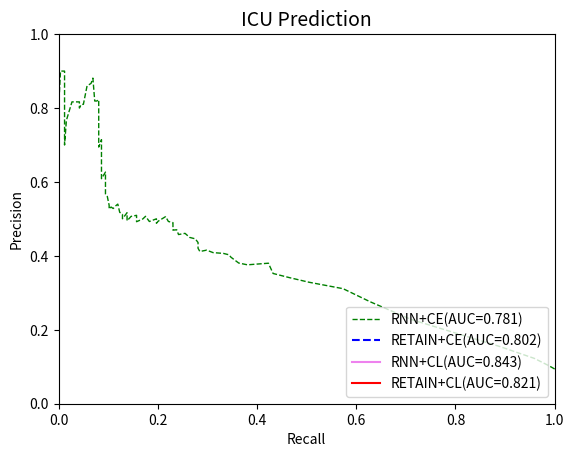

Source code (Python):
import numpy as np
import matplotlib.pyplot as plt





precision_retain_ce = []
recall_retain_ce = []

precision_ce_rnn_icu=[0.09398058, 0.09398058, 0.09398058, 0.10248948, 0.12253967,
       0.1549007 , 0.22798253, 0.27582725, 0.31125317, 0.32875378,
       0.34134425, 0.35237829, 0.38018287, 0.37582135, 0.38063508,
       0.39620227, 0.40302338, 0.4067625 , 0.40880616, 0.41554219,
       0.41179805, 0.42069647, 0.43625   , 0.44609848, 0.44998174,
       0.46096514, 0.45772487, 0.47060317, 0.46968864, 0.48988148,
       0.4931531 , 0.50625174, 0.49398319, 0.48826891, 0.50028896,
       0.49301587, 0.50706026, 0.49987072, 0.49244971, 0.50972243,
       0.50676048, 0.49483066, 0.51012478, 0.51674242, 0.50047869,
       0.50597319, 0.51238345, 0.51793901, 0.54008547, 0.54008547,
       0.54008547, 0.53388889, 0.5281746 , 0.5281746 , 0.53214286,
       0.53214286, 0.53214286, 0.52664835, 0.53690476, 0.56071429,
       0.56738095, 0.56738095, 0.56738095, 0.56738095, 0.61238095,
       0.62666667, 0.62666667, 0.60888889, 0.64888889, 0.66444444,
       0.66444444, 0.66444444, 0.69444444, 0.71444444, 0.69444444,
       0.69444444, 0.74444444, 0.76388889, 0.79722222, 0.79722222,
       0.79722222, 0.79722222, 0.82261905, 0.81904762, 0.81904762,
       0.88095238, 0.88095238, 0.86666667, 0.86666667, 0.86      ,
       0.86      , 0.86      , 0.86      , 0.86      , 0.86      ,
       0.86      , 0.86      , 0.86      , 0.86      , 0.86      ,
       0.81      , 0.81      , 0.8       , 0.81666667, 0.81666667,
       0.81666667, 0.81666667, 0.8       , 0.76666667, 0.76666667,
       0.7       , 0.7       , 0.9       , 0.9       , 0.9       ,
       0.9       , 0.9       , 0.9       , 0.8       , 0.8       ,
       0.8       , 0.8       , 0.8       , 0.8       , 0.8       ,
       0.8       , 0.8       , 0.8       , 0.8       , 1.        ,
       1.        , 1.        , 1.        , 1.        , 1.        ,
       1.        , 1.        , 1.        , 1.        , 1.        ,
       1.        , 1.        , 1.        , 1.        , 1.        ,
       1.        , 1.        , 1.        , 1.        , 1.        ,
       1.        , 1.        , 1.        , 1.        , 1.        ,
       1.        , 1.        , 1.        , 1.        , 1.        ,
       1.        , 1.        , 1.        , 1.        , 1.        ,
       1.        , 1.        , 1.        , 1.        , 1.        ,
       1.        , 1.        , 1.        , 1.        , 1.        ,
       1.        , 1.        , 1.        , 1.        , 1.        ,
       1.        , 1.        , 1.        , 1.        , 1.        ,
       1.        , 1.        , 1.        , 1.        , 1.        ,
       1.        , 1.        , 1.        , 1.        , 1.        ,
       1.        , 1.        , 1.        , 1.        , 1.        ,
       1.        , 1.        ]

recall_ce_rnn_icu=[1.        , 1.        , 1.        , 0.98888889, 0.95925926,
       0.8890685 , 0.71069615, 0.62806268, 0.57342995, 0.50454602,
       0.46472811, 0.4323176 , 0.42291589, 0.38060201, 0.36300632,
       0.34754738, 0.34319955, 0.33194599, 0.31143317, 0.29832776,
       0.28472067, 0.28101697, 0.28101697, 0.27546141, 0.2640654 ,
       0.25480614, 0.24170073, 0.23799703, 0.23044717, 0.23044717,
       0.22118791, 0.21563235, 0.20081754, 0.19711384, 0.19711384,
       0.18286263, 0.17517032, 0.16961477, 0.15707296, 0.15707296,
       0.14596185, 0.13791032, 0.13791032, 0.13791032, 0.12865106,
       0.12865106, 0.12865106, 0.1230955 , 0.11924935, 0.11924935,
       0.11924935, 0.11369379, 0.10999009, 0.10999009, 0.10564226,
       0.10564226, 0.10564226, 0.10179611, 0.10179611, 0.09809241,
       0.0943887 , 0.0943887 , 0.0943887 , 0.0943887 , 0.0943887 ,
       0.0943887 , 0.0943887 , 0.08633717, 0.08633717, 0.08633717,
       0.08633717, 0.08633717, 0.08633717, 0.08633717, 0.08078162,
       0.08078162, 0.08078162, 0.08078162, 0.08078162, 0.08078162,
       0.08078162, 0.08078162, 0.08078162, 0.07707791, 0.07273009,
       0.06902638, 0.06902638, 0.06532268, 0.06532268, 0.05727115,
       0.05727115, 0.05727115, 0.05727115, 0.05727115, 0.05727115,
       0.05727115, 0.05727115, 0.05727115, 0.05727115, 0.05727115,
       0.04986374, 0.04551592, 0.04181221, 0.04181221, 0.03625666,
       0.03625666, 0.02685495, 0.02315124, 0.01560139, 0.01560139,
       0.01189768, 0.01189768, 0.01189768, 0.00805153, 0.00805153,
       0.0037037 , 0.0037037 , 0.0037037 , 0.        , 0.        ,
       0.        , 0.        , 0.        , 0.        , 0.        ,
       0.        , 0.        , 0.        , 0.        , 0.        ,
       0.        , 0.        , 0.        , 0.        , 0.        ,
       0.        , 0.        , 0.        , 0.        , 0.        ,
       0.        , 0.        , 0.        , 0.        , 0.        ,
       0.        , 0.        , 0.        , 0.        , 0.        ,
       0.        , 0.        , 0.        , 0.        , 0.        ,
       0.        , 0.        , 0.        , 0.        , 0.        ,
       0.        , 0.        , 0.        , 0.        , 0.        ,
       0.        , 0.        , 0.        , 0.        , 0.        ,
       0.        , 0.        , 0.        , 0.        , 0.        ,
       0.        , 0.        , 0.        , 0.        , 0.        ,
       0.        , 0.        , 0.        , 0.        , 0.        ,
       0.        , 0.        , 0.        , 0.        , 0.        ,
       0.        , 0.        , 0.        , 0.        , 0.        ,
       0.        , 0.        , 0.        , 0.        , 0.        ,
       0.        , 0.        ]

precision_RNN_cl = []

recall_cl_rnn = []


precision_cl_retain_icu = []

recall_cl_retain_icu =[]




plt.xlabel("Recall")
plt.ylabel("Precision")
plt.title("ICU Prediction", fontsize=14)
plt.xlim(0.0, 1.0)
plt.ylim(0.0, 1.0)
x = [0.0, 1.0]
#plt.plot(x, x, linestyle='dashed', color='red', linewidth=2, label='random')

plt.plot(recall_ce_rnn_icu, precision_ce_rnn_icu, color='g', linestyle='dashed', linewidth=1, label='RNN+CE(AUC=0.781)')


plt.plot(recall_retain_ce,precision_retain_ce,color='blue',linestyle='dashed', label='RETAIN+CE(AUC=0.802)')

#plt.plot(fp_rate_hl_retain,tp_rate_hl_retain,color='orange',label='RETAIN+HL')

plt.plot(recall_cl_rnn,precision_RNN_cl,color='violet',linewidth=1.5,label='RNN+CL(AUC=0.843)')
plt.plot(recall_cl_retain_icu, precision_cl_retain_icu, color='red', linewidth=1.5, label='RETAIN+CL(AUC=0.821)')


plt.legend(loc='lower right')
plt.show()